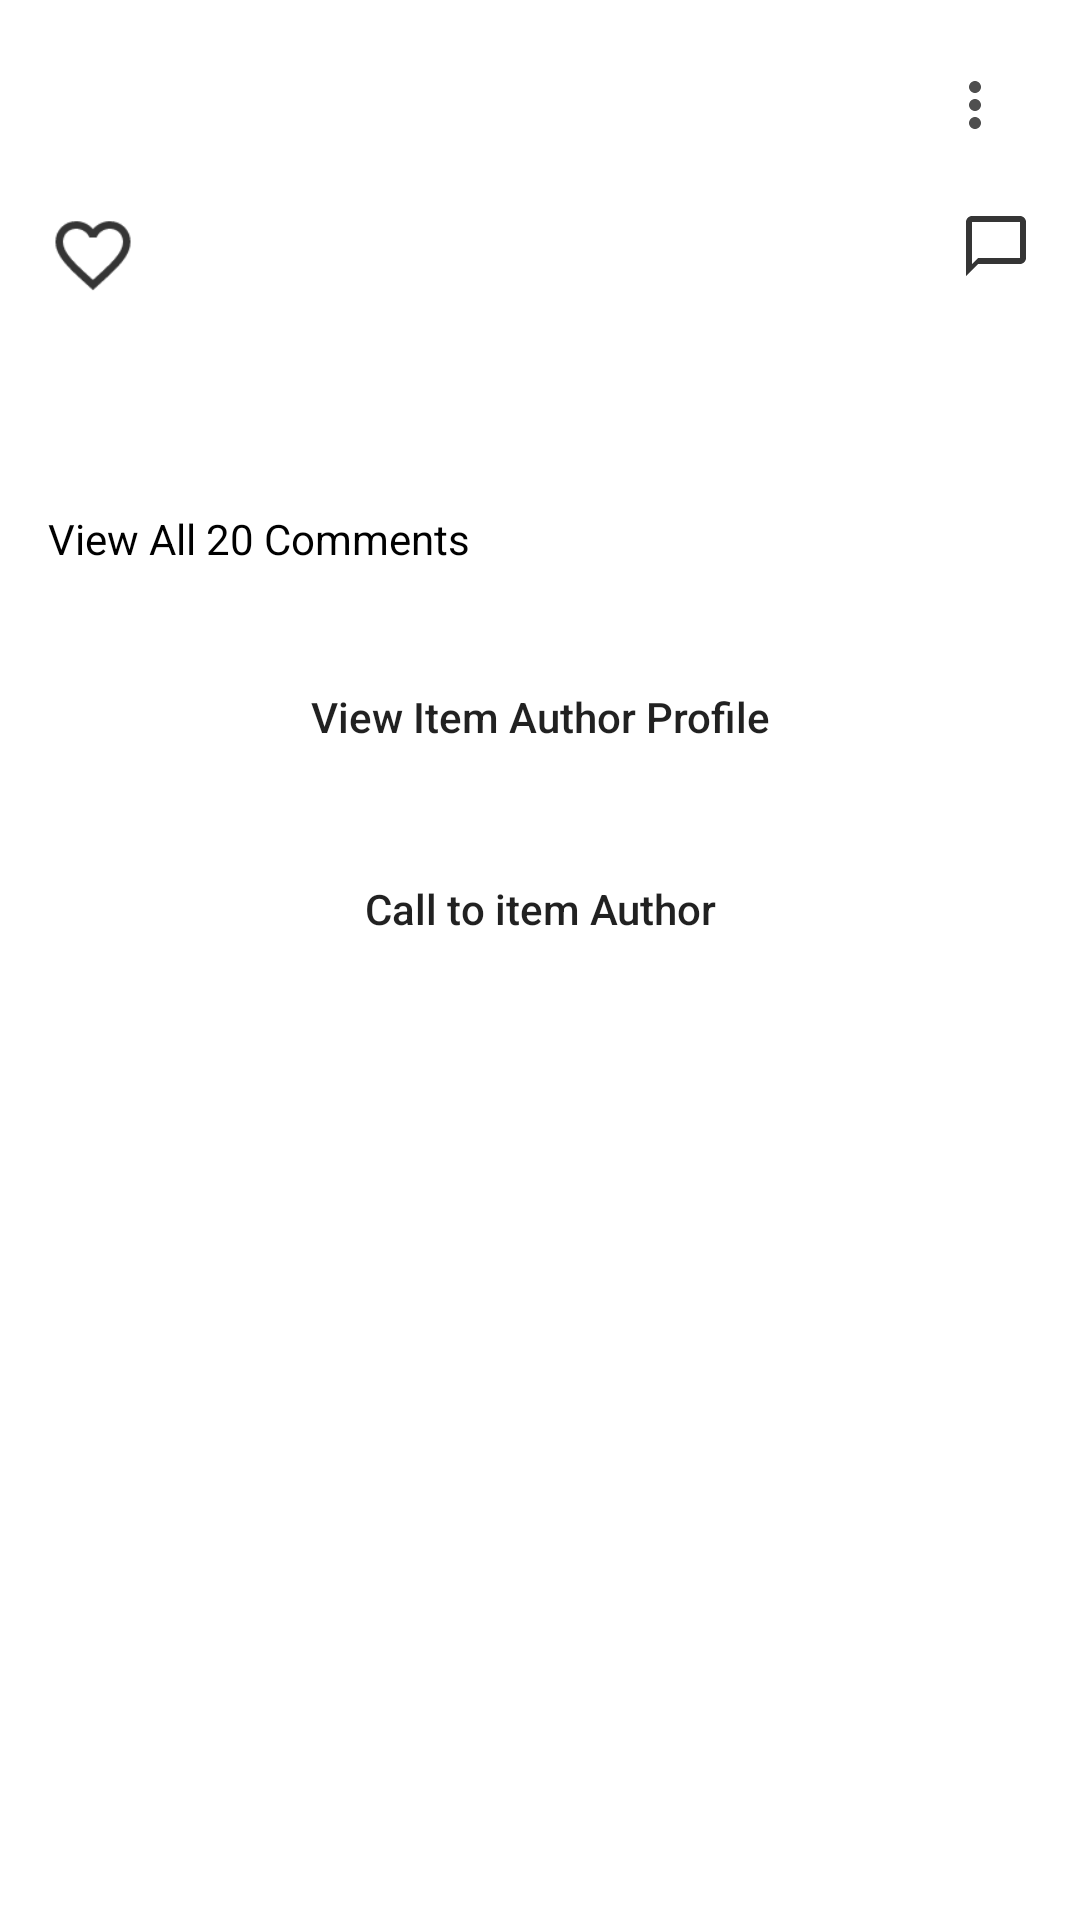

Reconstruct the res/layout file that produces this screen, plus the resources it refers to.
<!-- AndroidManifest.xml: application theme Theme.BookSellApp -->
<!-- res/layout/fragment_post_details.xml -->
<?xml version="1.0" encoding="utf-8"?>
<ScrollView xmlns:android="http://schemas.android.com/apk/res/android"
    xmlns:tools="http://schemas.android.com/tools"
    android:layout_width="match_parent"
    android:layout_height="wrap_content"
    xmlns:app="http://schemas.android.com/apk/res-auto"
    xmlns:card_view="http://schemas.android.com/apk/res-auto"
    tools:context=".Fragments.PostDetailsFragment">
<RelativeLayout
    android:layout_width="match_parent"
    android:layout_margin="8dp"
    android:layout_height="wrap_content">

    <ImageView
        android:layout_width="wrap_content"
        android:layout_height="wrap_content"
        android:layout_alignParentEnd="true"
        android:src="@drawable/ic_more"
        android:id="@+id/more"
        android:layout_margin="15dp"
        android:layout_alignParentRight="true" />



    <LinearLayout
        android:layout_width="match_parent"
        android:layout_height="wrap_content"
        android:id="@+id/layout_1"
        android:layout_below="@+id/more"
        android:orientation="vertical">


        <androidx.cardview.widget.CardView
            card_view:cardCornerRadius="8dp"
            android:elevation="8dp"
            android:layout_width="match_parent"
            android:layout_height="wrap_content">

            <ImageView
                android:layout_width="match_parent"
                android:layout_height="wrap_content"
                android:id="@+id/details_post_image"
                app:layout_constraintDimensionRatio="1:1"
                tools:ignore="MissingConstraints" />

        </androidx.cardview.widget.CardView>


        <RelativeLayout
            android:layout_width="match_parent"
            android:layout_height="wrap_content"
            android:padding="8dp">

            <ImageView
                android:layout_width="30dp"
                android:layout_height="30dp"
                android:id="@+id/save"
                android:src="@drawable/ic_like"/>

            <ImageView
                android:id="@+id/comment"
                android:layout_width="wrap_content"
                android:layout_height="wrap_content"
                android:layout_alignParentEnd="true"
                android:layout_alignParentRight="true"
                android:src="@drawable/ic_comment" />


        </RelativeLayout>

        <TextView
            android:layout_width="wrap_content"
            android:layout_height="wrap_content"
            android:layout_marginStart="8dp"
            android:textColor="@color/black"
            android:textStyle="bold"
            android:id="@+id/details_title"
            android:layout_marginLeft="8dp" />

        <TextView
            android:layout_width="wrap_content"
            android:layout_height="wrap_content"
            android:layout_marginStart="8dp"
            android:textColor="@color/black"
            android:textStyle="bold"
            android:id="@+id/details_description"
            android:layout_marginLeft="8dp" />

        <TextView
            android:layout_width="wrap_content"
            android:layout_height="wrap_content"
            android:layout_marginStart="8dp"
            android:textColor="@color/black"
            android:id="@+id/details_price"
            android:layout_marginLeft="8dp" />

        <TextView
            android:layout_width="wrap_content"
            android:layout_height="wrap_content"
            android:text="View All 20 Comments"
            android:layout_marginStart="8dp"
            android:layout_marginTop="5dp"
            android:textColor="@color/black"
            android:id="@+id/no_comments"
            android:layout_marginBottom="10dp"
            android:layout_marginLeft="8dp" />

    </LinearLayout>

    <LinearLayout
        android:layout_width="match_parent"
        android:layout_below="@+id/layout_1"
        android:padding="8dp"
        android:id="@+id/layout_2"
        android:gravity="center"
        android:orientation="vertical"
        android:layout_height="wrap_content">
        <Button
            android:layout_width="wrap_content"
            android:layout_height="wrap_content"
            android:text="View Item Author Profile"
            android:textAllCaps="false"
            android:layout_margin="8dp"
            android:background="@drawable/button_background"
            android:id="@+id/profile_id"/>
        <Button
            android:layout_width="wrap_content"
            android:layout_height="wrap_content"
            android:text="Call to item Author"
            android:textAllCaps="false"
            android:layout_margin="8dp"
            android:background="@drawable/button_background"
            android:id="@+id/call_author_id"/>
    </LinearLayout>

</RelativeLayout>
</ScrollView>
<!-- resources referenced by this layout -->
<resources>
  <color name="black">#FF000000</color>
  <!-- drawable ic_comment: png bitmap (drawable-hdpi, 197 bytes) -->
  <!-- drawable ic_like: png bitmap (drawable-hdpi, 457 bytes) -->
  <!-- drawable ic_more (drawable-anydpi) -->
  <vector xmlns:android="http://schemas.android.com/apk/res/android"
      android:width="24dp"
      android:height="24dp"
      android:viewportWidth="24"
      android:viewportHeight="24"
      android:tint="#232323"
      android:alpha="0.8">
    <path
        android:fillColor="@android:color/white"
        android:pathData="M12,8c1.1,0 2,-0.9 2,-2s-0.9,-2 -2,-2 -2,0.9 -2,2 0.9,2 2,2zM12,10c-1.1,0 -2,0.9 -2,2s0.9,2 2,2 2,-0.9 2,-2 -0.9,-2 -2,-2zM12,16c-1.1,0 -2,0.9 -2,2s0.9,2 2,2 2,-0.9 2,-2 -0.9,-2 -2,-2z"/>
  </vector>
  <style name="Theme.BookSellApp" parent="Theme.MaterialComponents.DayNight.NoActionBar">
          
          <item name="colorPrimary">@color/purple_500</item>
          <item name="colorPrimaryVariant">@color/purple_700</item>
          <item name="colorOnPrimary">@color/white</item>
          
          <item name="colorSecondary">@color/teal_200</item>
          <item name="colorSecondaryVariant">@color/teal_700</item>
          <item name="colorOnSecondary">@color/black</item>
          
          <item name="android:statusBarColor" tools:targetApi="l">?attr/colorPrimaryVariant</item>
          
      </style>
  <color name="purple_500">#F84040</color>
  <color name="purple_700">#F63838</color>
  <color name="white">#FFFFFFFF</color>
  <color name="teal_200">#FF03DAC5</color>
  <color name="teal_700">#FF018786</color>
</resources>
